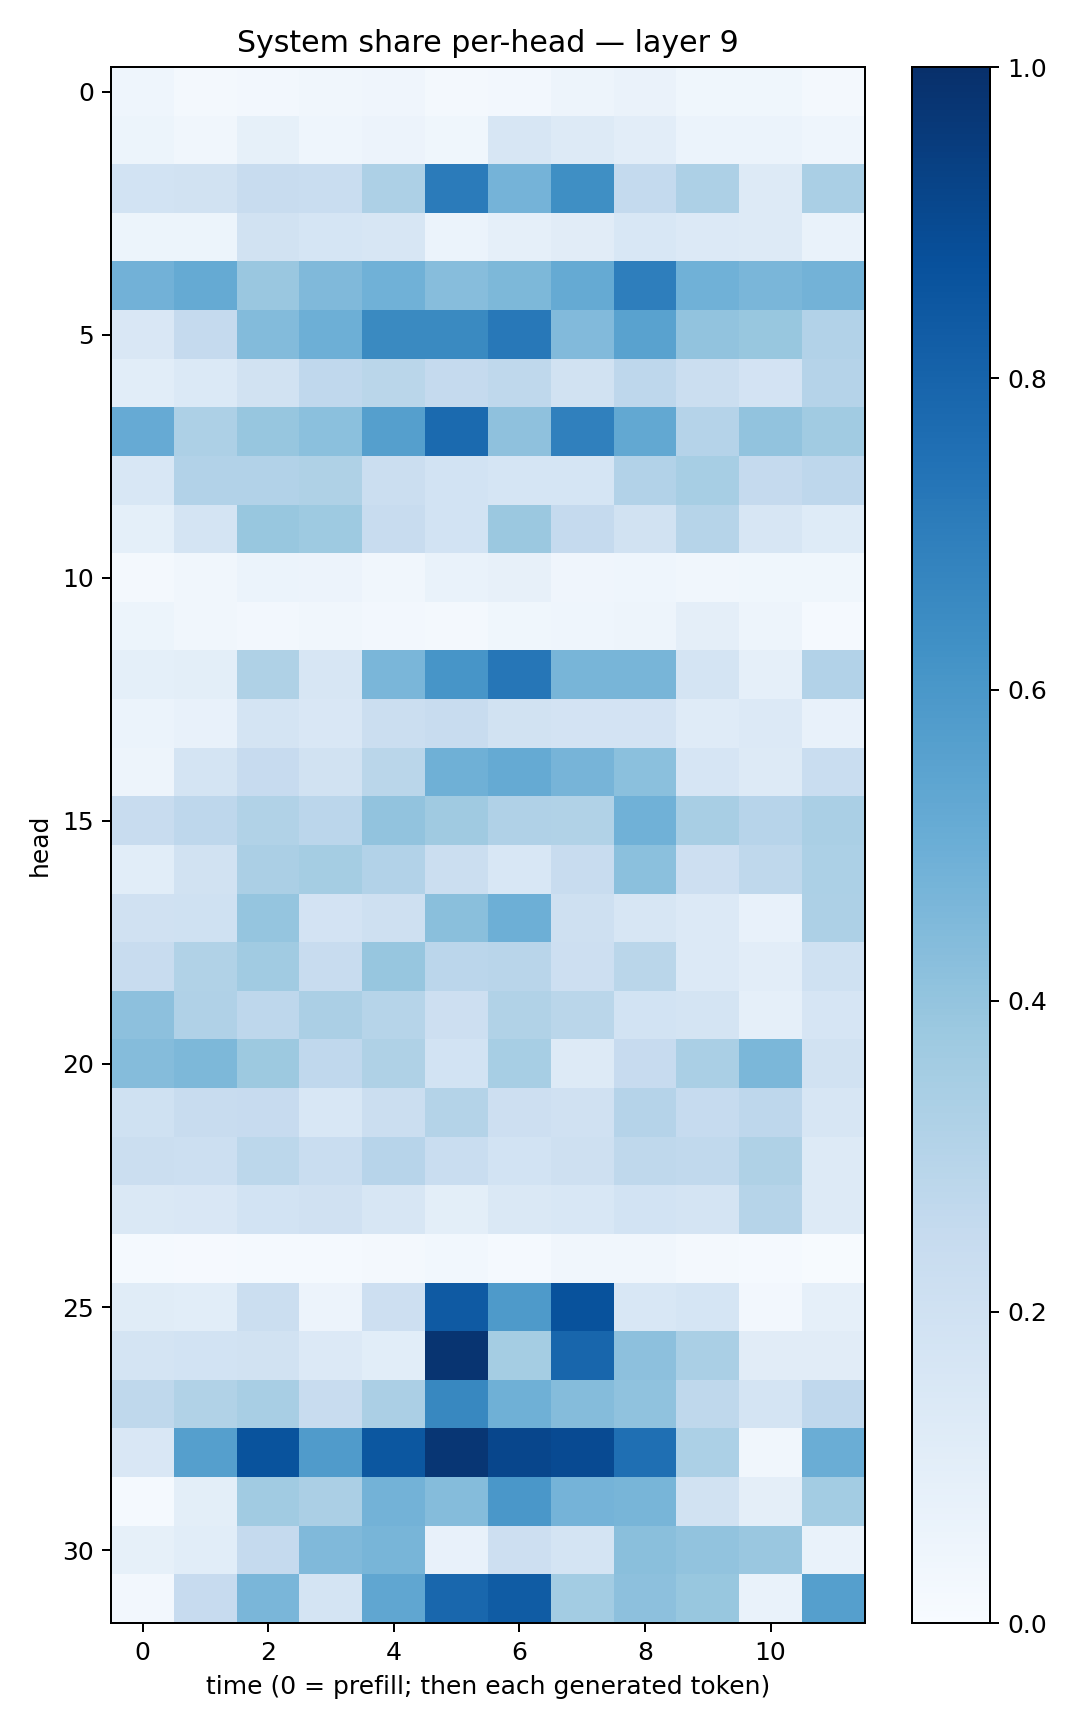

Data behind this chart, as committed beside it:
0.04422135, 0.018606974, 0.02513167, 0.032130413, 0.040908724, 0.023054557, 0.025261257, 0.048037603, 0.06332765, 0.039046157, 0.037155513, 0.021770949
0.05138, 0.03442, 0.08398, 0.04436, 0.05515, 0.03544, 0.1581, 0.1292, 0.1043, 0.06099, 0.06052, 0.04609
0.1841, 0.1935, 0.2352, 0.2308, 0.3281, 0.7108, 0.4764, 0.6334, 0.2557, 0.325, 0.1316, 0.3368
0.05284, 0.05436, 0.1899, 0.1715, 0.1579, 0.06055, 0.08942, 0.1096, 0.1541, 0.1331, 0.1253, 0.06874
0.4829, 0.5182, 0.3851, 0.4478, 0.4849, 0.43, 0.4532, 0.5182, 0.6978, 0.4867, 0.4623, 0.4788
0.1486, 0.2537, 0.4406, 0.4956, 0.6534, 0.6531, 0.7196, 0.4416, 0.551, 0.4046, 0.3891, 0.3091
0.1069, 0.1392, 0.1923, 0.269, 0.2871, 0.2524, 0.273, 0.1904, 0.274, 0.2226, 0.1824, 0.3009
0.5154, 0.3255, 0.3916, 0.4212, 0.5641, 0.7752, 0.4127, 0.6907, 0.5254, 0.3046, 0.4031, 0.3655
0.1552, 0.3123, 0.3111, 0.3203, 0.2212, 0.1861, 0.1704, 0.1697, 0.3091, 0.3442, 0.2507, 0.2763
0.09373, 0.1785, 0.388, 0.3742, 0.2374, 0.1848, 0.3802, 0.2532, 0.1918, 0.3003, 0.1634, 0.1218
0.01697, 0.03187, 0.05964, 0.05502, 0.03192, 0.06744, 0.07917, 0.04059, 0.04485, 0.03189, 0.03719, 0.03747
0.05448, 0.03356, 0.0272, 0.0332, 0.02606, 0.01933, 0.03864, 0.04331, 0.04823, 0.09453, 0.04991, 0.01425
0.09319, 0.0977, 0.3229, 0.1597, 0.4625, 0.6081, 0.7284, 0.4677, 0.4681, 0.1732, 0.08678, 0.3113
0.06181, 0.07766, 0.1773, 0.1486, 0.2257, 0.2367, 0.1879, 0.1828, 0.1802, 0.1194, 0.1351, 0.07798
0.04816, 0.1783, 0.2434, 0.1912, 0.2872, 0.4883, 0.5187, 0.4726, 0.4198, 0.1642, 0.1279, 0.2339
0.2369, 0.2736, 0.3146, 0.2845, 0.4059, 0.3691, 0.3201, 0.3159, 0.4864, 0.3427, 0.296, 0.3376
0.1056, 0.1907, 0.3325, 0.3535, 0.3112, 0.2214, 0.1542, 0.2383, 0.4203, 0.2147, 0.2701, 0.3319
0.1991, 0.203, 0.3983, 0.183, 0.2058, 0.4222, 0.4958, 0.2073, 0.1639, 0.1329, 0.07674, 0.3266
0.2388, 0.3134, 0.3652, 0.2411, 0.3934, 0.285, 0.2903, 0.2116, 0.2856, 0.1364, 0.1054, 0.1993
0.4145, 0.3185, 0.2763, 0.3332, 0.3004, 0.2117, 0.3135, 0.2856, 0.1846, 0.1766, 0.08763, 0.1674
0.4345, 0.4551, 0.3772, 0.2676, 0.3219, 0.1849, 0.3449, 0.1282, 0.2448, 0.3366, 0.4579, 0.1918
0.2011, 0.2351, 0.2422, 0.1558, 0.2191, 0.3075, 0.2134, 0.1975, 0.3047, 0.2484, 0.2739, 0.1582
0.223, 0.2161, 0.2797, 0.232, 0.294, 0.2329, 0.1863, 0.2064, 0.2723, 0.2656, 0.3221, 0.1316
0.1438, 0.1492, 0.1852, 0.198, 0.1627, 0.09804, 0.1478, 0.1524, 0.1845, 0.1766, 0.3003, 0.1263
0.01232, 0.008876, 0.01306, 0.01173, 0.01576, 0.02885, 0.01419, 0.03228, 0.03387, 0.01997, 0.01318, 0.006789
0.1158, 0.1073, 0.2247, 0.05642, 0.2119, 0.839, 0.5885, 0.871, 0.1533, 0.1707, 0.02419, 0.08843
0.1726, 0.1852, 0.1875, 0.1358, 0.1063, 0.9819, 0.3539, 0.7913, 0.4145, 0.337, 0.1124, 0.1129
0.2727, 0.314, 0.341, 0.238, 0.335, 0.663, 0.4893, 0.4343, 0.4082, 0.2698, 0.178, 0.2658
0.1486, 0.566, 0.867, 0.5809, 0.85, 0.9751, 0.9127, 0.8976, 0.7562, 0.3296, 0.03238, 0.5034
0.0118, 0.1001, 0.3672, 0.3342, 0.4795, 0.4369, 0.5988, 0.4763, 0.4666, 0.1942, 0.09684, 0.3578
0.08369, 0.1076, 0.2537, 0.4455, 0.465, 0.07521, 0.2125, 0.1768, 0.425, 0.4058, 0.3847, 0.07031
0.02351, 0.2431, 0.4629, 0.1785, 0.5331, 0.789, 0.8301, 0.3572, 0.4165, 0.3896, 0.06796, 0.5643
